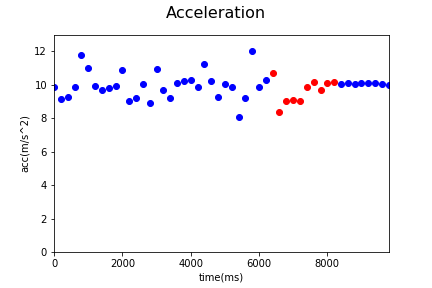

Data behind this chart, as committed beside it:
Acc_X, Acc_Y, Acc_Z, gyro_X, gyro_Y, gyro_Z, time, status, Acc
0.05, 6.24, 7.67, 0.01, 0.0, -0.07, 1544505849558, 0, 9.888
-0.01, 6.53, 6.38, 0.0, -0.04, -0.09, 1544505849758, 0, 9.129
0.28, 6.9, 6.19, 0.08, -0.05, -0.23, 1544505849958, 0, 9.274
-0.51, 6.99, 6.9, 0.06, -0.18, -0.32, 1544505850159, 0, 9.835
-2.44, 5.04, 10.39, 0.06, -0.18, -0.32, 1544505850359, 0, 11.8
-1.35, 5.08, 9.66, 0.05, -0.17, -0.1, 1544505850559, 0, 11
-0.66, 6.3, 7.67, -0.02, 0.0, 0.27, 1544505850759, 0, 9.948
-0.8, 5.7, 7.82, 0.06, -0.1, -0.18, 1544505850959, 0, 9.71
-1.82, 6.57, 7.08, -0.05, 0.09, 0.29, 1544505851160, 0, 9.829
0.51, 6.57, 7.39, -0.05, 0.09, 0.29, 1544505851359, 0, 9.901
-1.06, 6.19, 8.91, -0.07, 0.17, 0.22, 1544505851559, 0, 10.9
0.89, 7.11, 5.45, 0.03, 0.0, 0.02, 1544505851759, 0, 9.003
0.0, 6.42, 6.59, 0.03, 0.0, 0.02, 1544505851959, 0, 9.2
0.54, 7.16, 7.03, 0.01, 0.01, 0.04, 1544505852159, 0, 10.05
0.69, 6.03, 6.5, 0.0, 0.05, -0.01, 1544505852359, 0, 8.893
-0.84, 6.18, 9.01, 0.04, -0.02, -0.21, 1544505852559, 0, 10.96
0.06, 5.56, 7.92, 0.07, -0.12, -0.33, 1544505852759, 0, 9.677
-2.08, 5.4, 7.18, 0.08, -0.23, -0.46, 1544505852959, 0, 9.222
-1.84, 3.99, 9.1, -0.11, 0.1, 0.71, 1544505853159, 0, 10.11
-0.26, 5.89, 8.32, -0.11, 0.1, 0.71, 1544505853359, 0, 10.2
-0.35, 4.67, 9.14, -0.09, 0.16, 0.56, 1544505853559, 0, 10.27
0.44, 6.21, 7.63, 0.01, 0.05, 0.01, 1544505853759, 0, 9.848
-0.45, 5.96, 9.54, 0.03, -0.17, -0.4, 1544505853958, 0, 11.26
-1.21, 5.55, 8.47, 0.03, -0.17, -0.4, 1544505854159, 0, 10.2
-0.45, 6.18, 6.89, -0.03, 0.33, 0.77, 1544505854359, 0, 9.266
-0.86, 6.42, 7.65, -0.03, 0.33, 0.77, 1544505854559, 0, 10.02
-0.55, 6.5, 7.41, 0.08, 0.07, -0.28, 1544505854759, 0, 9.872
-0.36, 6.37, 4.98, 0.07, 0.04, 0.13, 1544505854959, 0, 8.094
0.06, 5.94, 7.05, 0.07, 0.04, 0.13, 1544505855159, 0, 9.219
-1.63, 6.19, 10.14, 0.03, -0.08, -0.34, 1544505855359, 0, 11.99
-1.62, 6.23, 7.45, -0.09, 0.08, 0.21, 1544505855559, 0, 9.846
-0.7, 5.48, 8.69, 0.04, 0.0, -0.11, 1544505855759, 0, 10.3
-0.28, 7.82, 7.3, 0.05, -0.08, -0.12, 1544505855970, 1, 10.7
-1.66, 1.14, 8.11, 0.05, -0.08, -0.12, 1544505856158, 1, 8.356
0.45, 2.55, 8.63, -0.08, -0.19, -0.07, 1544505856358, 1, 9.01
-2.96, 0.7, 8.56, 0.0, 0.11, 0.01, 1544505856558, 1, 9.084
1.2, 5.0, 7.45, -0.07, 0.13, 0.2, 1544505856758, 1, 9.052
-3.64, 6.65, 6.28, 0.33, -0.18, -0.99, 1544505856958, 1, 9.844
-1.46, 5.8, 8.25, -0.05, 0.0, -0.13, 1544505857158, 1, 10.19
-2.21, 5.62, 7.57, 0.01, 0.05, -0.06, 1544505857359, 1, 9.684
-2.44, 5.64, 7.99, 0.0, 0.02, -0.08, 1544505857558, 1, 10.08
-2.77, 5.6, 7.99, -0.01, 0.0, -0.08, 1544505857758, 1, 10.14
-2.82, 5.51, 7.92, -0.01, 0.0, -0.08, 1544505857959, 0, 10.05
-3.01, 5.48, 7.9, 0.0, 0.04, 0.0, 1544505858158, 0, 10.07
-3.02, 5.32, 7.97, 0.0, -0.02, -0.05, 1544505858361, 0, 10.05
-2.98, 5.33, 8.05, 0.0, -0.02, -0.05, 1544505858558, 0, 10.1
-3.13, 5.4, 7.93, 0.0, 0.0, 0.05, 1544505858758, 0, 10.09
-2.99, 5.44, 7.97, 0.01, -0.03, 0.01, 1544505858958, 0, 10.1
-2.82, 5.45, 7.95, 0.01, -0.07, -0.02, 1544505859158, 0, 10.04
-2.6, 5.49, 7.92, 0.02, -0.08, 0.1, 1544505859358, 0, 9.981
